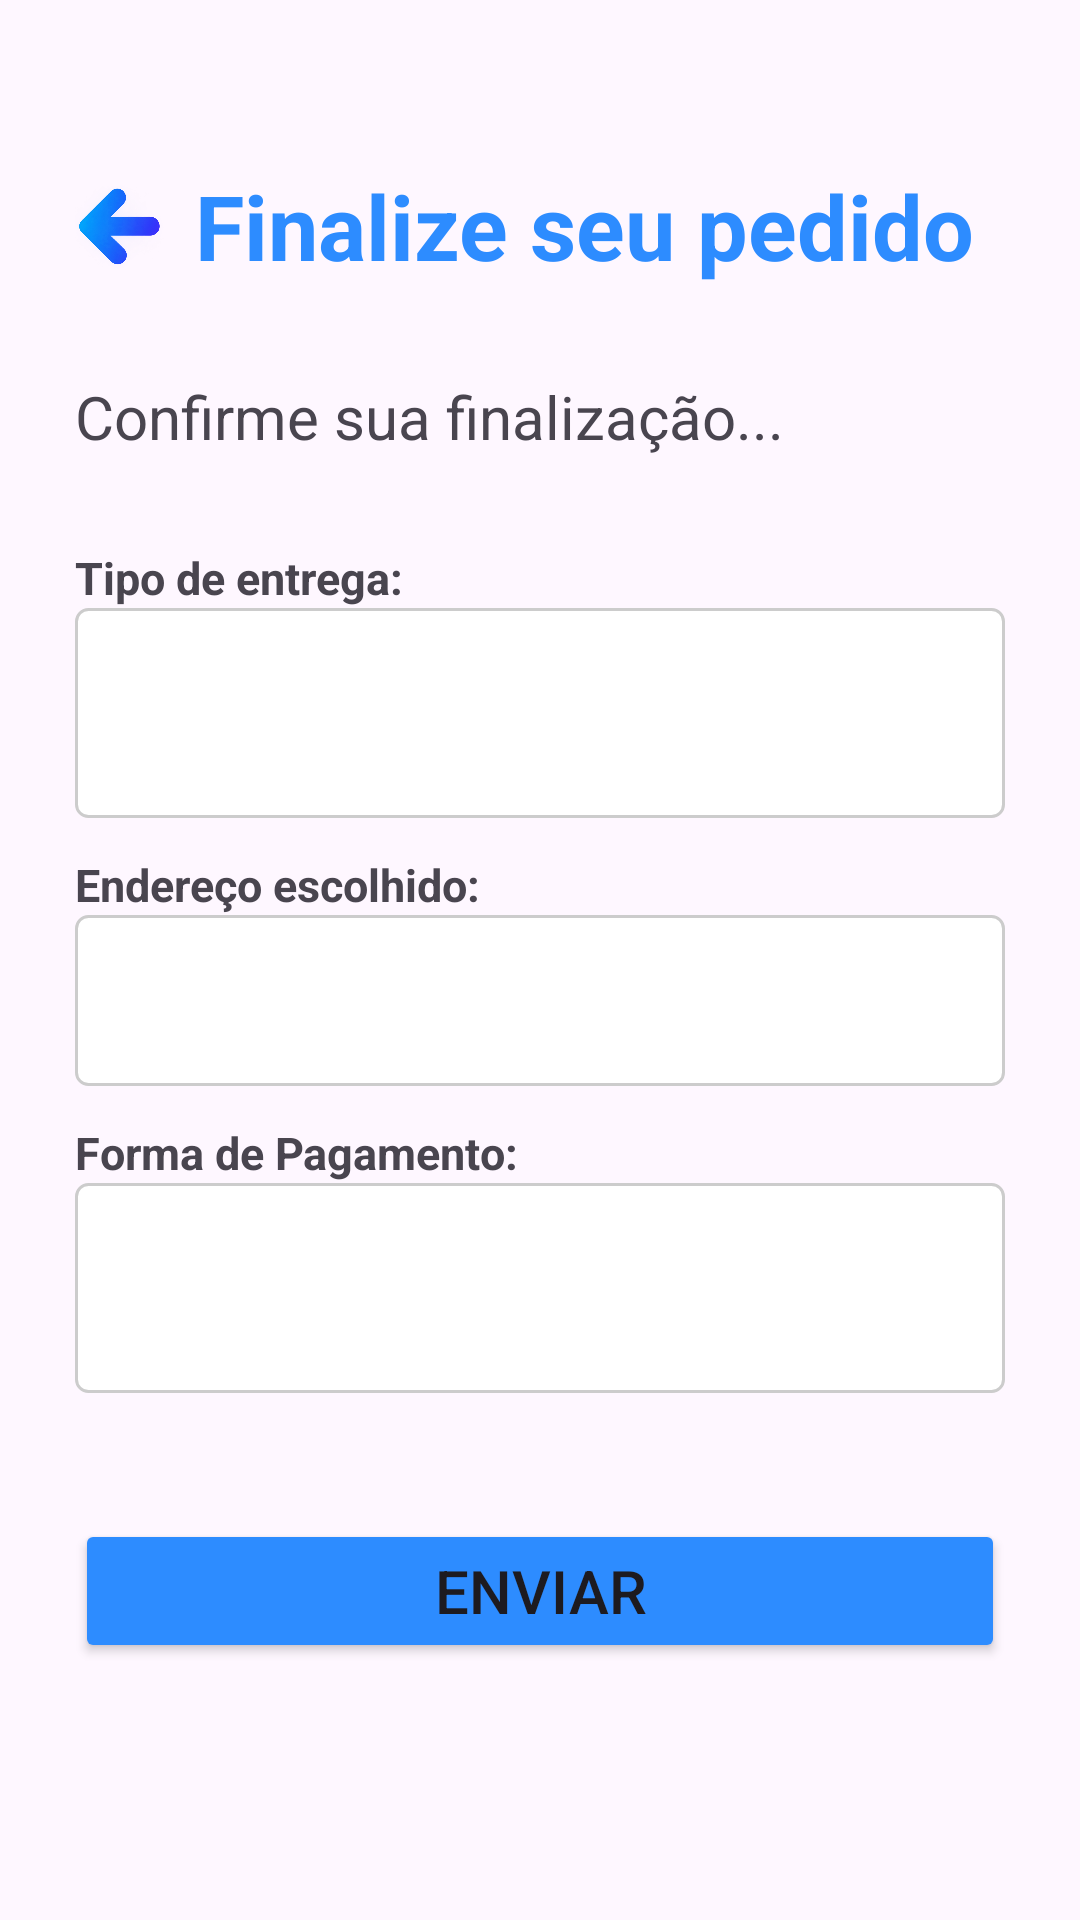

Write the Android layout XML for this screen, with the resource values it uses.
<!-- AndroidManifest.xml: application theme Theme.ParteFinalProjeto_ENIAC -->
<!-- res/layout/activity_main4.xml -->
<?xml version="1.0" encoding="utf-8"?>
<LinearLayout
    android:id="@+id/main"
    xmlns:android="http://schemas.android.com/apk/res/android"
    android:layout_width="match_parent"
    android:layout_height="match_parent"
    android:orientation="vertical"
    android:padding="25dp">
    <LinearLayout
        android:layout_width="match_parent"
        android:layout_height="wrap_content"
        android:orientation="horizontal"
        android:layout_marginTop="30dp"
        android:layout_marginBottom="30dp"
        android:gravity="center_vertical" >
        <ImageView
            android:id="@+id/setaVoltar"
            android:layout_width="30dp"
            android:layout_height="30dp"
            android:layout_marginEnd="10dp"
            android:clickable="true"
            android:focusable="true"
            android:src="@drawable/seta" />
        <TextView
            android:layout_width="wrap_content"
            android:layout_height="wrap_content"
            android:text="Finalize seu pedido"
            android:textColor="@color/blue"
            android:textSize="30sp"
            android:textStyle="bold" />
    </LinearLayout>

    <TextView
        android:layout_width="wrap_content"
        android:layout_height="wrap_content"
        android:text="Confirme sua finalização..."
        android:textSize="20sp"
        android:layout_marginBottom="30dp"/>


    <TextView
        android:layout_width="wrap_content"
        android:layout_height="wrap_content"
        android:textStyle="bold"
        android:text="Tipo de entrega:"
        android:textSize="15sp" />
    <LinearLayout
        android:layout_width="match_parent"
        android:layout_height="wrap_content"
        android:orientation="horizontal"
        android:gravity="center_vertical"
        android:padding="15dp"
        android:background="@drawable/retangulo"
        android:layout_marginBottom="12dp">
        <ImageView
            android:id="@+id/imgTipoEntrega"
            android:layout_width="40dp"
            android:layout_height="40dp"
            android:layout_marginEnd="15dp" />
        <TextView
            android:id="@+id/txtPuxarCard"
            android:layout_width="wrap_content"
            android:layout_height="wrap_content"
            android:textStyle="bold"
            android:textSize="20sp" />
    </LinearLayout>
    <TextView
        android:layout_width="wrap_content"
        android:layout_height="wrap_content"
        android:textStyle="bold"
        android:text="Endereço escolhido:"
        android:textSize="15sp" />
    <LinearLayout
        android:layout_width="match_parent"
        android:layout_height="wrap_content"
        android:orientation="horizontal"
        android:gravity="center_vertical"
        android:padding="15dp"
        android:background="@drawable/retangulo"
        android:layout_marginBottom="12dp">
        <TextView
            android:id="@+id/txtConfirmEndereco"
            android:layout_width="wrap_content"
            android:layout_height="wrap_content"
            android:textSize="20sp" />
    </LinearLayout>
    <TextView
        android:layout_width="wrap_content"
        android:layout_height="wrap_content"
        android:textStyle="bold"
        android:text="Forma de Pagamento:"
        android:textSize="15sp" />
    <LinearLayout
        android:layout_width="match_parent"
        android:layout_height="wrap_content"
        android:orientation="horizontal"
        android:gravity="center_vertical"
        android:padding="15dp"
        android:background="@drawable/retangulo"
        android:layout_marginBottom="12dp">
        <ImageView
            android:id="@+id/imgTipoPagamento"
            android:layout_width="40dp"
            android:layout_height="40dp"
            android:layout_marginEnd="15dp" />
        <TextView
            android:id="@+id/txtConfirmForma"
            android:layout_width="wrap_content"
            android:layout_height="wrap_content"
            android:textStyle="bold"
            android:textSize="20sp" />
    </LinearLayout>


    <Button
        android:id="@+id/btFinal"
        android:layout_width="match_parent"
        android:layout_height="wrap_content"
        android:layout_marginTop="30dp"
        android:backgroundTint="@color/blue"
        android:text="Enviar"
        android:textSize="20sp"/>
    
</LinearLayout>
<!-- resources referenced by this layout -->
<resources>
  <color name="blue">#2D8CFF</color>
  <!-- drawable retangulo (drawable) -->
  <?xml version="1.0" encoding="utf-8"?>
  <shape xmlns:android="http://schemas.android.com/apk/res/android">
      android:shape="rectangle">
  
      <solid android:color="@android:color/white" />
  
      <stroke
          android:width="1dp"
          android:color="#CCCCCC" />
  
      <corners android:radius="4dp" />
  
      <padding
          android:left="12dp"
          android:top="10dp"
          android:right="12dp"
          android:bottom="10dp" />
  
  </shape>
  <!-- drawable seta: png bitmap (drawable, 255082 bytes) -->
  <style name="Theme.ParteFinalProjeto_ENIAC" parent="Base.Theme.ParteFinalProjeto_ENIAC" />
  <style name="Base.Theme.ParteFinalProjeto_ENIAC" parent="Theme.Material3.DayNight.NoActionBar">
          
          
      </style>
</resources>
